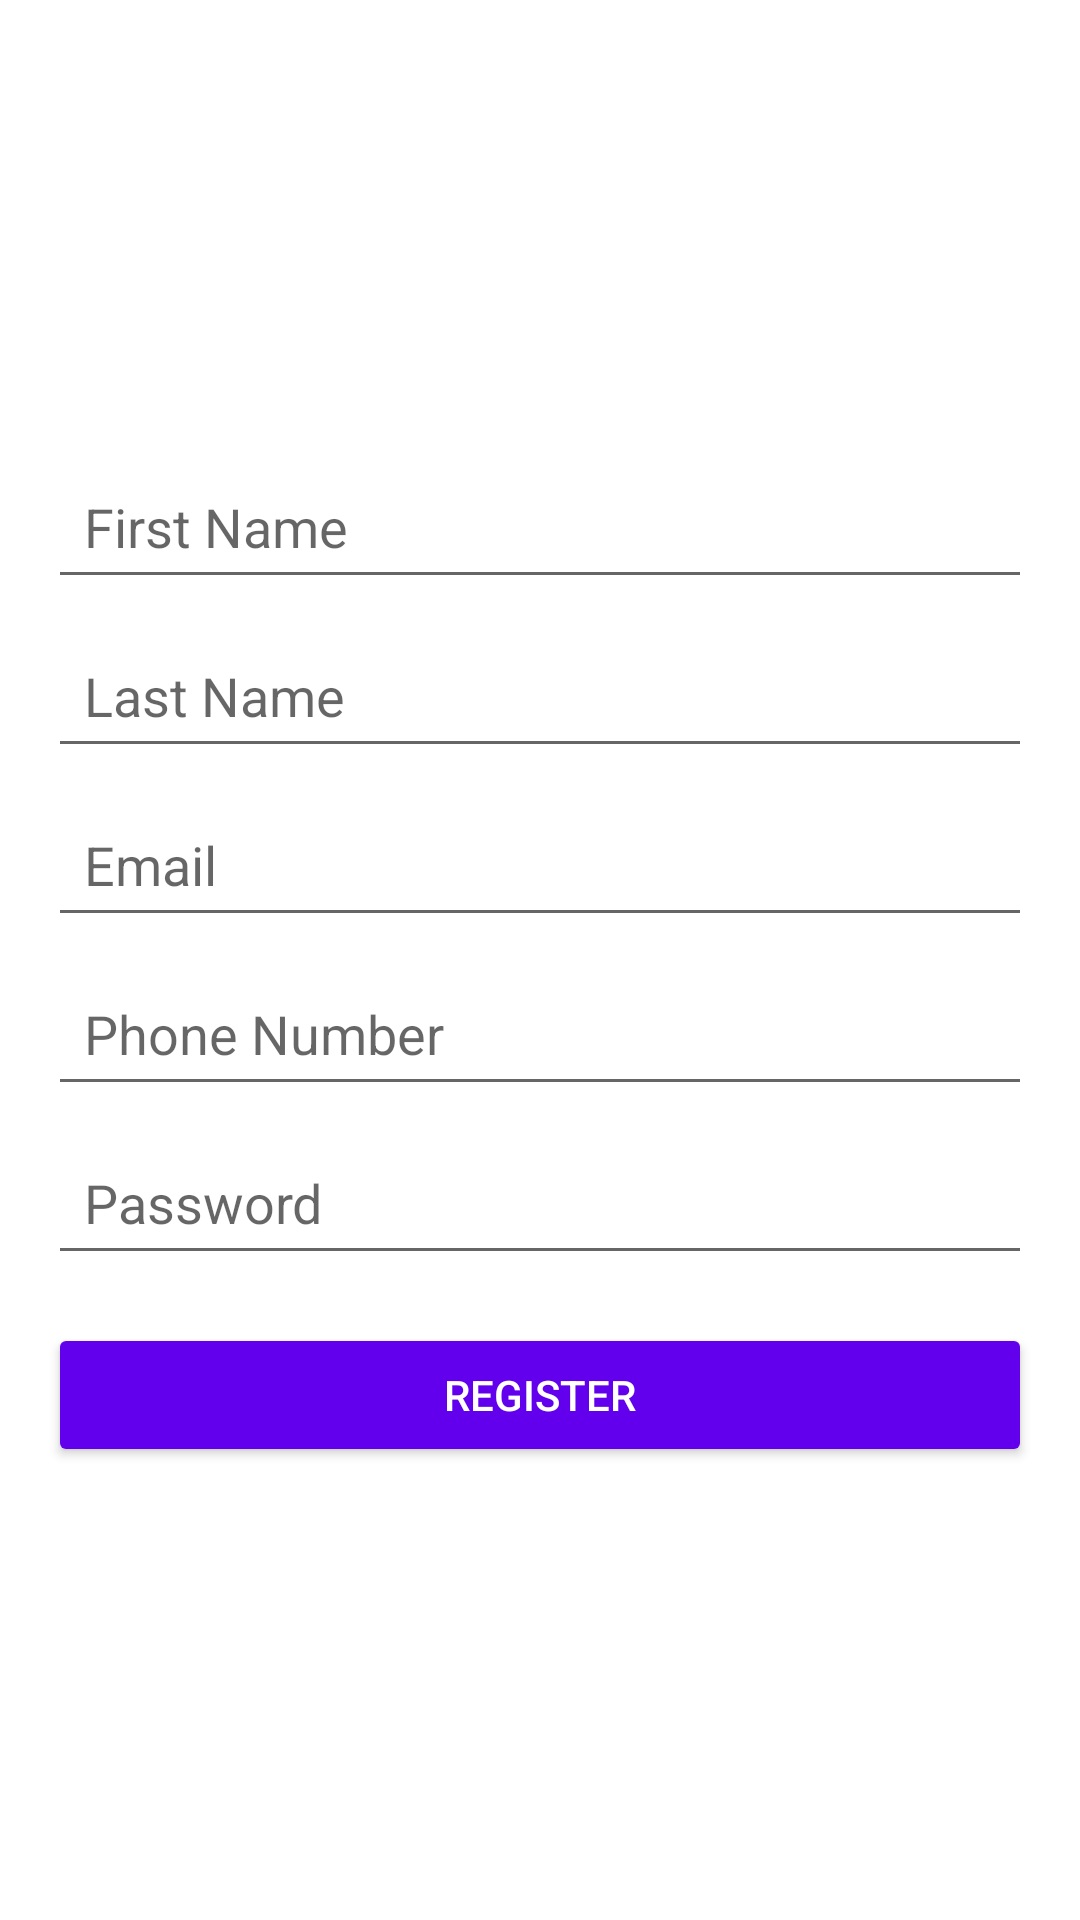

Write the Android layout XML for this screen, with the resource values it uses.
<!-- AndroidManifest.xml: application theme Theme.GisApp1 -->
<!-- res/layout/activity_register.xml -->
<androidx.constraintlayout.widget.ConstraintLayout
    xmlns:android="http://schemas.android.com/apk/res/android"
    xmlns:app="http://schemas.android.com/apk/res-auto"
    xmlns:tools="http://schemas.android.com/tools"
    android:layout_width="match_parent"
    android:layout_height="match_parent"
    tools:context=".activities.RegisterActivity">

    
    <LinearLayout
        android:id="@+id/contentWrapper"
        android:layout_width="0dp"
        android:layout_height="wrap_content"
        android:orientation="vertical"
        android:gravity="center"
        android:padding="16dp"
        app:layout_constraintTop_toTopOf="parent"
        app:layout_constraintBottom_toBottomOf="parent"
        app:layout_constraintStart_toStartOf="parent"
        app:layout_constraintEnd_toEndOf="parent">

        
        <EditText
            android:id="@+id/firstName"
            android:layout_width="match_parent"
            android:layout_height="wrap_content"
            android:hint="First Name"
            android:inputType="textPersonName"
            android:padding="12dp"
            android:layout_marginBottom="8dp" />

        
        <EditText
            android:id="@+id/lastName"
            android:layout_width="match_parent"
            android:layout_height="wrap_content"
            android:hint="Last Name"
            android:inputType="textPersonName"
            android:padding="12dp"
            android:layout_marginBottom="8dp" />

        
        <EditText
            android:id="@+id/email"
            android:layout_width="match_parent"
            android:layout_height="wrap_content"
            android:hint="Email"
            android:inputType="textEmailAddress"
            android:padding="12dp"
            android:layout_marginBottom="8dp" />

        
        <EditText
            android:id="@+id/phone"
            android:layout_width="match_parent"
            android:layout_height="wrap_content"
            android:hint="Phone Number"
            android:inputType="phone"
            android:padding="12dp"
            android:layout_marginBottom="8dp" />

        
        <EditText
            android:id="@+id/password"
            android:layout_width="match_parent"
            android:layout_height="wrap_content"
            android:hint="Password"
            android:inputType="textPassword"
            android:padding="12dp"
            android:layout_marginBottom="16dp" />

        
        <Button
            android:id="@+id/registerButton"
            android:layout_width="match_parent"
            android:layout_height="wrap_content"
            android:text="Register"
            android:backgroundTint="@color/purple_500"
            android:textColor="@android:color/white"
            android:padding="12dp" />

    </LinearLayout>

</androidx.constraintlayout.widget.ConstraintLayout>
<!-- resources referenced by this layout -->
<resources>
  <style name="Theme.GisApp1" parent="Theme.MaterialComponents.DayNight.DarkActionBar">
          
          <item name="colorPrimary">@color/purple_500</item>
          <item name="colorPrimaryVariant">@color/purple_700</item>
          <item name="colorOnPrimary">@color/white</item>
          
          <item name="colorSecondary">@color/teal_200</item>
          <item name="colorSecondaryVariant">@color/teal_700</item>
          <item name="colorOnSecondary">@color/black</item>
          
          <item name="android:statusBarColor">?attr/colorPrimaryVariant</item>
          
      </style>
  <!-- not gathered from this repository: default colours our renderer supplied (Android Studio template values) -->
  <color name="purple_500">#FF6200EE</color>
  <color name="purple_700">#FF3700B3</color>
  <color name="teal_200">#FF03DAC5</color>
  <color name="teal_700">#FF018786</color>
  <color name="black">#FF000000</color>
  <color name="white">#FFFFFFFF</color>
</resources>
